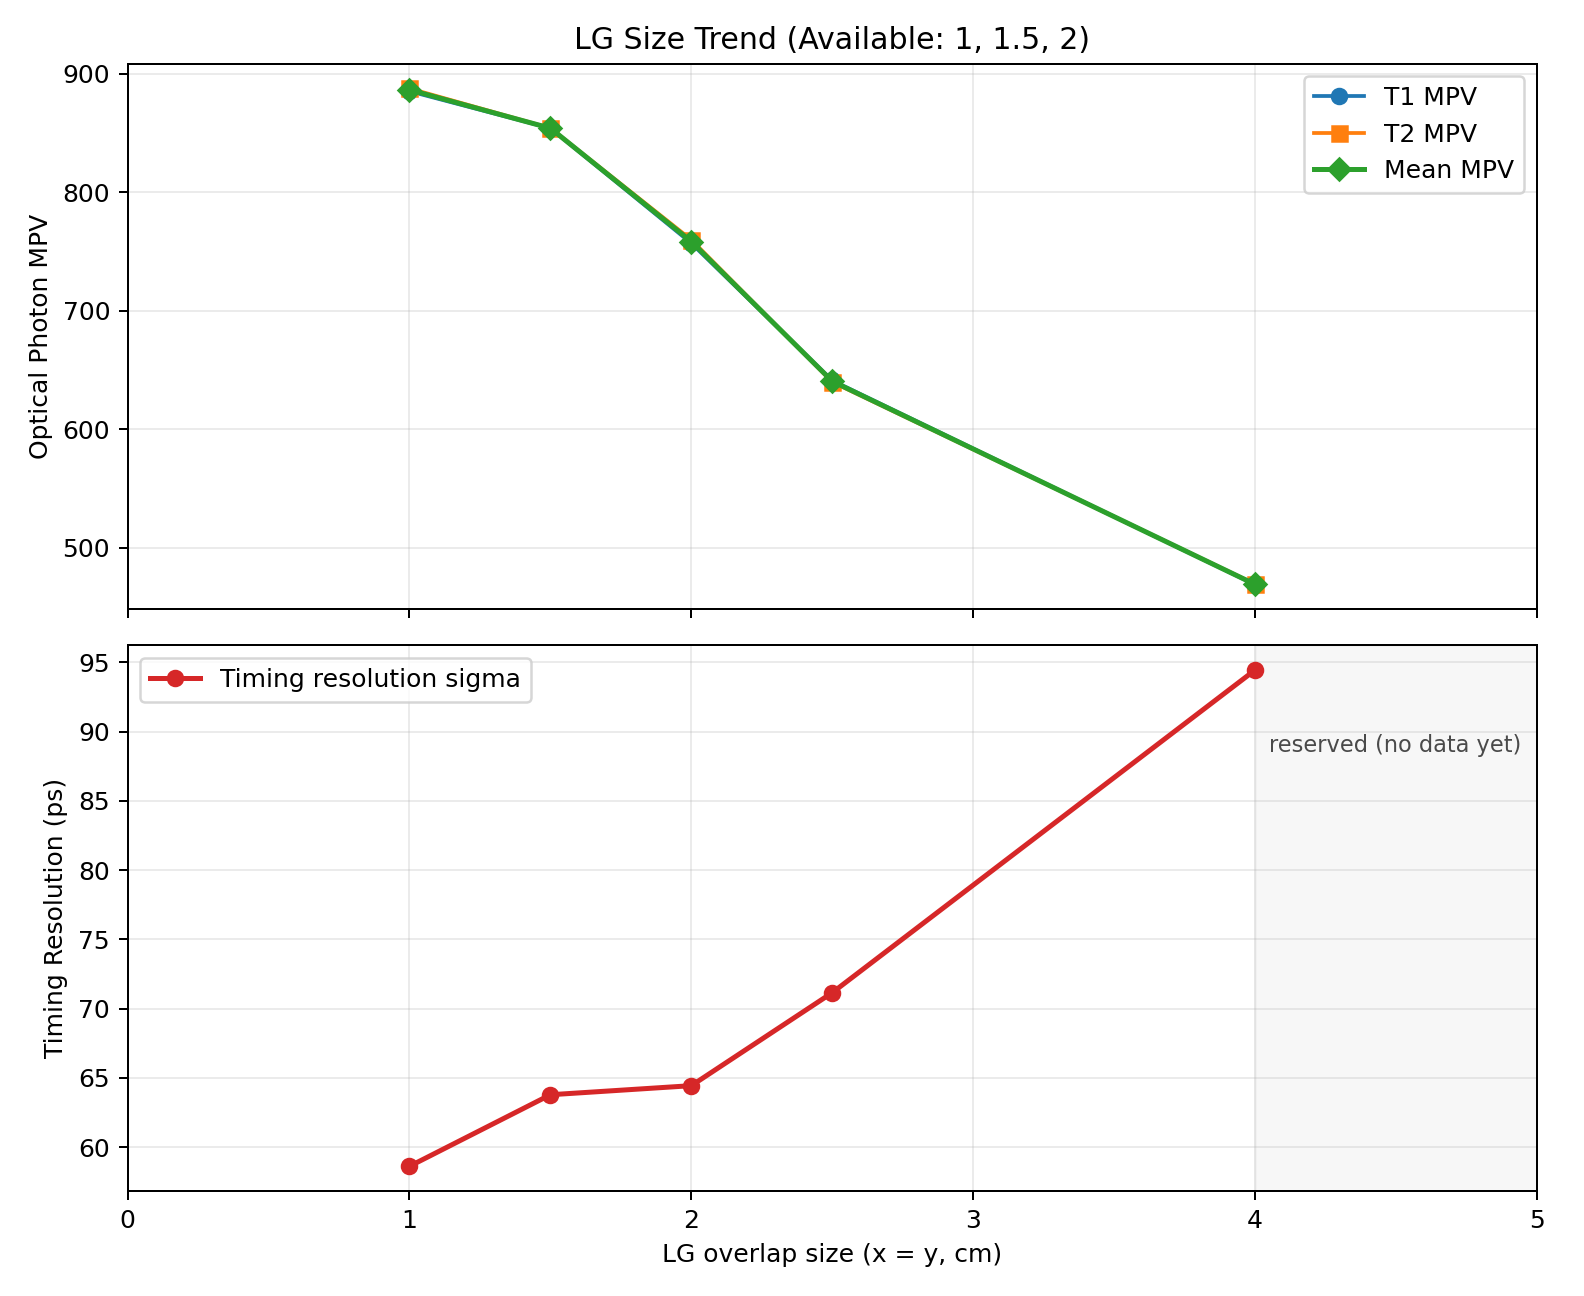

The data file committed next to this chart (first rows):
size_cm, root_path, mpv_t1, mpv_t2, mpv_mean, sigma_ns, sigma_ps, n_dt
1.00, /u/user/rmsvlf000/Trigger/analysis/t_res…, 885.2, 887.6, 886.4, 0.05862, 58.62, 3000
1.50, /u/user/rmsvlf000/Trigger/analysis/t_res…, 853.9, 854.1, 854, 0.06378, 63.78, 3000
2.00, /u/user/rmsvlf000/Trigger/analysis/t_res…, 756.9, 759.9, 758.4, 0.06444, 64.44, 3000
2.50, /u/user/rmsvlf000/Trigger/analysis/t_res…, 641.2, 639.8, 640.5, 0.07115, 71.15, 3000
4.00, /u/user/rmsvlf000/Trigger/analysis/t_res…, 468.9, 469.4, 469.1, 0.09445, 94.45, 3000
